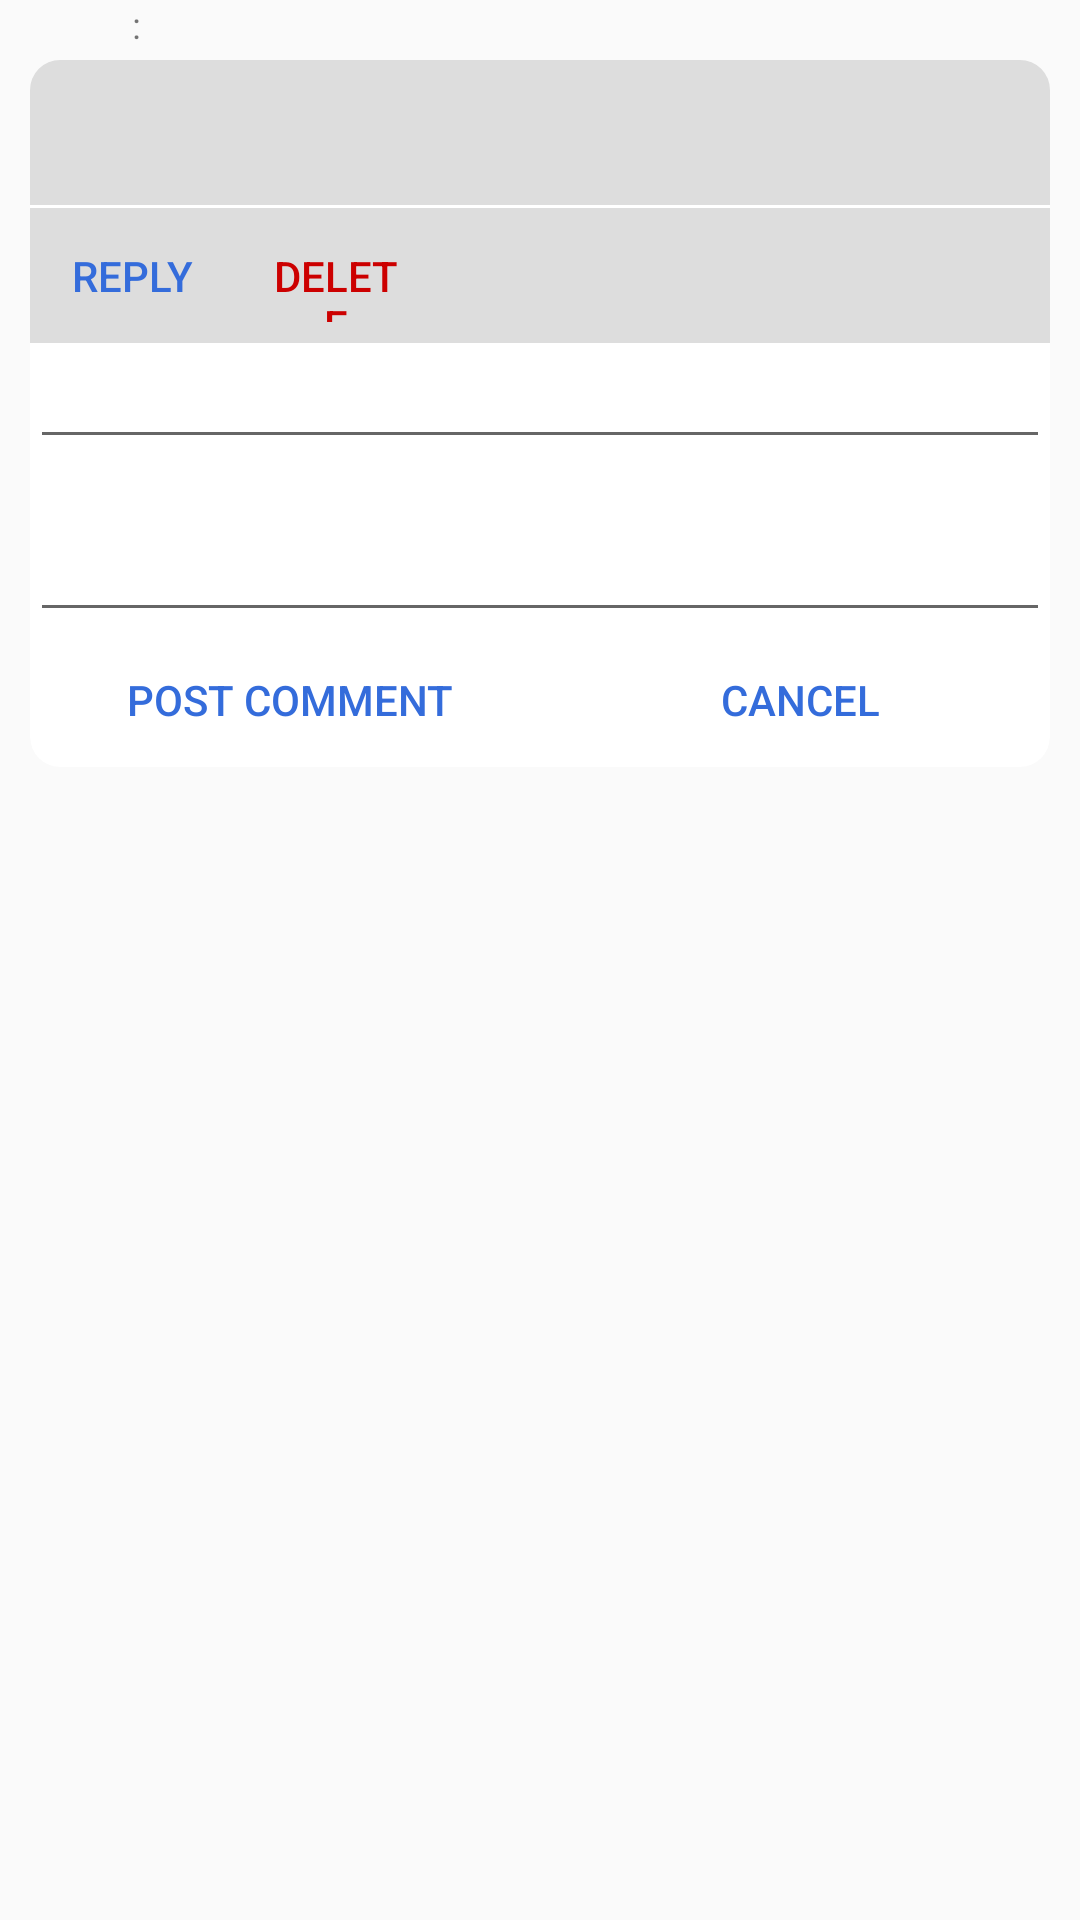

Write the Android layout XML for this screen, with the resource values it uses.
<!-- AndroidManifest.xml: application theme AppTheme -->
<!-- res/layout/comment_card_list.xml -->
<?xml version="1.0" encoding="utf-8"?>
<LinearLayout xmlns:android="http://schemas.android.com/apk/res/android"
    xmlns:card_view="http://schemas.android.com/apk/res-auto"
    android:layout_width="match_parent"
    android:layout_height="match_parent"
    android:orientation="vertical">

    <LinearLayout
        android:id="@+id/comment_display_part_title"
        android:layout_width="match_parent"
        android:layout_height="wrap_content"
        android:layout_marginLeft="14dp"
        android:layout_marginRight="13dp"
        android:orientation="horizontal">

        <android.support.constraint.ConstraintLayout
            android:layout_width="match_parent"
            android:layout_height="20dp"
            android:layout_weight="1">

            <TextView
                android:id="@+id/comment_id"
                android:layout_width="30dp"
                android:layout_height="match_parent"
                android:layout_weight="1"
                android:gravity="end"
                android:text=""
                android:textColor="#707070"
                android:textSize="12sp"
                card_view:layout_constraintStart_toStartOf="parent" />

            <TextView
                android:id="@+id/textView"
                android:layout_width="10dp"
                android:layout_height="match_parent"
                android:layout_weight="1"
                android:text=":"
                android:textSize="12sp"
                card_view:layout_constraintStart_toEndOf="@+id/comment_id" />

            <TextView
                android:id="@+id/comment_creater_name"
                android:layout_width="80dp"
                android:layout_height="match_parent"
                android:layout_weight="1"
                android:gravity="start"
                android:text=""
                android:textColor="#707070"
                android:textSize="12sp"
                card_view:layout_constraintStart_toEndOf="@+id/textView" />

            <TextView
                android:id="@+id/comment_create_time"
                android:layout_width="0dp"
                android:layout_height="match_parent"
                android:layout_weight="1"
                android:gravity="end"
                android:text=""
                android:textSize="12sp"
                card_view:layout_constraintEnd_toEndOf="parent"
                card_view:layout_constraintStart_toEndOf="@+id/comment_creater_name" />
        </android.support.constraint.ConstraintLayout>

    </LinearLayout>

    <android.support.v7.widget.CardView
        android:id="@+id/commentCardView"
        android:layout_width="match_parent"
        android:layout_height="wrap_content"
        android:layout_marginLeft="10dp"
        android:layout_marginRight="10dp"
        android:layout_marginBottom="20dp"
        card_view:cardCornerRadius="10dp"
        card_view:cardElevation="0dp"
        card_view:cardPreventCornerOverlap="false">

        <LinearLayout
            android:layout_width="match_parent"
            android:layout_height="match_parent"
            android:orientation="vertical">

            <LinearLayout
                android:id="@+id/comment_display_part"
                android:layout_width="match_parent"
                android:layout_height="match_parent"
                android:orientation="vertical">

                <LinearLayout
                    android:layout_width="match_parent"
                    android:layout_height="match_parent"
                    android:orientation="vertical">

                    <LinearLayout
                        android:layout_width="match_parent"
                        android:layout_height="match_parent"
                        android:layout_marginBottom="1dp"
                        android:layout_weight="1"
                        android:background="#DDDDDD"
                        android:orientation="vertical">

                        <TextView
                            android:id="@+id/comment_text"
                            android:layout_width="match_parent"
                            android:layout_height="match_parent"
                            android:layout_marginLeft="10dp"
                            android:layout_marginTop="16dp"
                            android:layout_marginRight="10dp"
                            android:layout_marginBottom="16dp"
                            android:layout_weight="1"
                            android:maxHeight="200dp"
                            android:minHeight="16dp"
                            android:text=""
                            android:textColor="#000000"
                            android:textSize="12sp" />
                    </LinearLayout>

                    <LinearLayout
                        android:layout_width="match_parent"
                        android:layout_height="wrap_content"
                        android:background="#DDDDDD"
                        android:orientation="horizontal">

                        <Button
                            android:id="@+id/reply_comment"
                            style="@style/BaseButtonStyle"
                            android:layout_width="match_parent"
                            android:text="@string/reply" />

                        <Button
                            android:id="@+id/delete_comment"
                            style="@style/BaseButtonStyle"
                            android:layout_width="match_parent"
                            android:text="@string/delete"
                            android:textColor="@android:color/holo_red_dark" />

                        <LinearLayout
                            android:layout_width="match_parent"
                            android:layout_height="wrap_content"
                            android:layout_weight="1"></LinearLayout>

                        <LinearLayout
                            android:layout_width="match_parent"
                            android:layout_height="wrap_content"
                            android:layout_weight="1"></LinearLayout>

                        <LinearLayout
                            android:layout_width="match_parent"
                            android:layout_height="wrap_content"
                            android:layout_weight="1"></LinearLayout>
                    </LinearLayout>

                </LinearLayout>
            </LinearLayout>

            <LinearLayout
                android:id="@+id/comment_edit_part"
                android:layout_width="match_parent"
                android:layout_height="match_parent"
                android:orientation="vertical">

                <LinearLayout
                    android:layout_width="match_parent"
                    android:layout_height="wrap_content"
                    android:layout_weight="1"
                    android:orientation="vertical">

                    <EditText
                        android:id="@+id/commnet_mention"
                        android:layout_width="match_parent"
                        android:layout_height="wrap_content"
                        android:layout_weight="1"
                        android:focusable="false"
                        android:hint=""
                        android:maxLength="60"
                        android:textColor="@color/colorPrimary"
                        android:textSize="16sp" />

                    <EditText
                        android:id="@+id/commnet_text"
                        android:layout_width="match_parent"
                        android:layout_height="wrap_content"
                        android:layout_weight="5"
                        android:gravity="top"
                        android:hint=""
                        android:maxLength="100"
                        android:minLines="2"
                        android:textSize="16sp" />
                </LinearLayout>

                <LinearLayout
                    android:layout_width="match_parent"
                    android:layout_height="wrap_content"
                    android:layout_weight="1"
                    android:orientation="horizontal">

                    <Button
                        android:id="@+id/save_comment"
                        style="@style/BaseButtonStyle"
                        android:layout_width="160dp"
                        android:layout_weight="2"
                        android:text="@string/postComment" />

                    <Button
                        android:id="@+id/cancel_comment"
                        style="@style/BaseButtonStyle"
                        android:layout_width="160dp"
                        android:text="@string/cancel" />
                </LinearLayout>
            </LinearLayout>

        </LinearLayout>

    </android.support.v7.widget.CardView>

</LinearLayout>
<!-- resources referenced by this layout -->
<resources>
  <color name="colorPrimary">#346cdb</color>
  <string name="cancel">Cancel</string>
  <string name="delete">Delete</string>
  <string name="postComment">Post comment</string>
  <string name="reply">Reply</string>
  <style name="BaseButtonStyle" parent="@style/Widget.AppCompat.Button.Borderless">
          <item name="android:layout_width">60dp</item>
          <item name="android:layout_height">45dp</item>
          <item name="android:layout_weight">1</item>
          <item name="android:textColor">@color/colorPrimary</item>
          <item name="android:textSize">14sp</item>
      </style>
  <style name="AppTheme" parent="Theme.AppCompat.Light.DarkActionBar">
          
          <item name="colorPrimary">@color/colorPrimary</item>
          <item name="colorPrimaryDark">@color/colorPrimaryDark</item>
          <item name="colorAccent">@color/colorAccent</item>
          <item name="android:actionBarStyle">@style/AppActionBarStyle</item>
      </style>
  <color name="colorPrimaryDark">#114090</color>
  <color name="colorAccent">#346cdb</color>
  <style name="AppActionBarStyle" parent="Widget.AppCompat.TextView.SpinnerItem">
          <item name="android:textSize">25sp</item>
          <item name="android:layout_gravity">center</item>
      </style>
</resources>
